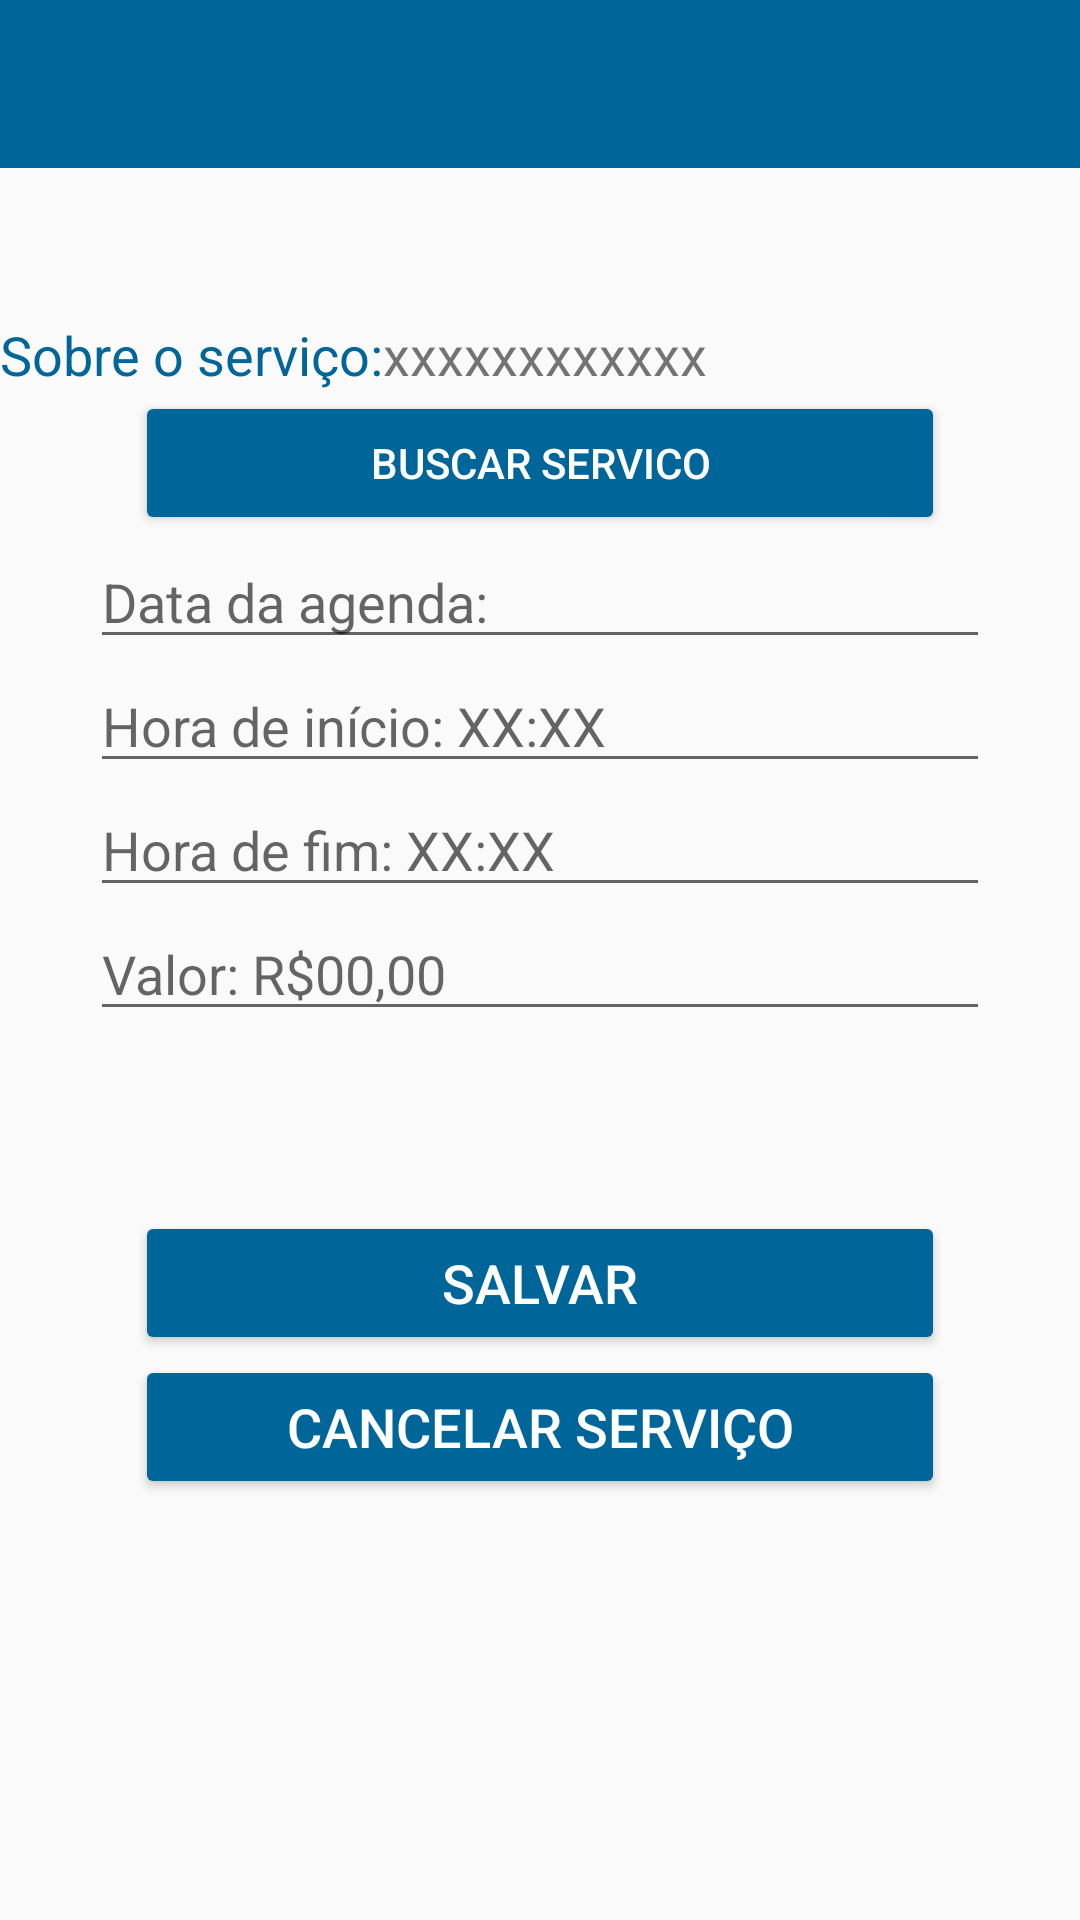

This screen was rendered from an Android layout file. Write that file and the resources it references.
<!-- AndroidManifest.xml: application theme AppTheme -->
<!-- res/layout/activity_horario_detalhe_cliente.xml -->
<?xml version="1.0" encoding="utf-8"?>
<android.support.v4.widget.DrawerLayout xmlns:android="http://schemas.android.com/apk/res/android"
    xmlns:app="http://schemas.android.com/apk/res-auto"
    xmlns:tools="http://schemas.android.com/tools"
    android:layout_width="match_parent"
    android:layout_height="match_parent"
    tools:context=".ui.cliente.HorarioDetalheCliente"
    android:id="@+id/drawer_layout">
    <LinearLayout
        android:layout_width="match_parent"
        android:layout_height="match_parent"
        android:orientation="vertical">


        <android.support.v7.widget.Toolbar
            android:layout_width="match_parent"
            android:layout_height="?attr/actionBarSize"
            android:background="@color/colorPrimary"
            android:theme="@style/Widget.AppCompat.ActionBar"
            app:titleTextColor="#ffffff"
            android:id="@+id/toolbar"></android.support.v7.widget.Toolbar>

        <ScrollView
            android:layout_width="match_parent"
            android:layout_height="wrap_content">
            <RelativeLayout
                android:layout_width="match_parent"
                android:layout_height="match_parent">



                <TextView
                    android:id="@+id/centralizador"
                    android:layout_width="50dp"
                    android:layout_height="20dp"
                    android:layout_centerHorizontal="true"

                    />




                <TextView
                    android:id="@+id/espacoVazio1"
                    android:layout_width="50dp"
                    android:layout_height="50dp"
                    android:layout_centerHorizontal="true"
                    android:layout_below="@id/labelSobreCliente"
                    />

                <TextView
                    android:id="@+id/labelSobreServico"
                    android:layout_width="wrap_content"
                    android:layout_height="wrap_content"
                    android:hint="Sobre o serviço:"
                    android:textSize="18dp"
                    android:textColorHint="@color/colorPrimary"
                    android:layout_below="@+id/espacoVazio1"/>


                <TextView
                    android:id="@+id/nome_servico"
                    android:text="xxxxxxxxxxxx"
                    android:layout_width="wrap_content"
                    android:layout_height="wrap_content"
                    android:layout_toRightOf="@+id/labelSobreServico"
                    android:textSize="18dp"
                    android:layout_alignBottom="@+id/labelSobreServico"
                    />

                <Button
                    android:id="@+id/botaoBuscarServico"
                    android:layout_width="270dp"
                    android:layout_height="wrap_content"
                    android:text="Buscar Servico"
                    android:layout_below="@id/labelSobreServico"
                    android:theme="@style/AppTheme.Button"
                    android:layout_centerHorizontal="true"/>



                <EditText
                    android:id="@+id/campoDataAgenda"
                    android:layout_width="300dp"
                    android:layout_height="wrap_content"
                    android:layout_centerHorizontal="true"
                    android:hint="Data da agenda:"
                    android:textSize="18dp"
                    android:layout_below="@id/botaoBuscarServico"
                    android:editable="false"
                    />

                <EditText
                    android:id="@+id/campoHoraInicio"
                    android:layout_width="300dp"
                    android:layout_height="wrap_content"
                    android:layout_centerHorizontal="true"
                    android:hint="Hora de início: XX:XX"
                    android:textSize="18dp"
                    android:layout_below="@id/campoDataAgenda"
                    android:editable="false"
                    />

                <EditText
                    android:id="@+id/campoHoraFim"
                    android:layout_width="300dp"
                    android:layout_height="wrap_content"
                    android:layout_centerHorizontal="true"
                    android:hint="Hora de fim: XX:XX"
                    android:textSize="18dp"
                    android:layout_below="@id/campoHoraInicio"
                    android:editable="false"
                    />

                <EditText
                    android:id="@+id/campoPrecoServico"
                    android:layout_width="300dp"
                    android:layout_height="wrap_content"
                    android:layout_centerHorizontal="true"
                    android:hint="Valor: R$00,00"
                    android:textSize="18dp"
                    android:layout_below="@id/campoHoraFim"
                    android:editable="false"
                    />

                <TextView
                    android:id="@+id/espacoVazio3"
                    android:layout_width="50dp"
                    android:layout_height="30dp"
                    android:layout_centerHorizontal="true"
                    android:layout_below="@id/campoPrecoServico"
                    />


                <TextView
                    android:id="@+id/espacoVazio2"
                    android:layout_width="50dp"
                    android:layout_height="30dp"
                    android:layout_centerHorizontal="true"
                    android:layout_below="@id/espacoVazio3"
                    />

                <Button
                    android:id="@+id/botaoSalvarHorario"
                    android:layout_width="270dp"
                    android:layout_height="wrap_content"
                    android:text="Salvar"
                    android:layout_below="@+id/espacoVazio2"
                    android:textSize="18dp"
                    android:layout_centerHorizontal="true"
                    android:theme="@style/AppTheme.Button"
                    />



                <Button
                    android:id="@+id/botaoCancelarHorario"
                    android:layout_width="270dp"
                    android:layout_height="wrap_content"
                    android:text="Cancelar serviço"
                    android:layout_below="@+id/botaoSalvarHorario"
                    android:textSize="18dp"
                    android:layout_centerHorizontal="true"
                    android:theme="@style/AppTheme.Button"

                    />






            </RelativeLayout>
        </ScrollView>

    </LinearLayout>

    <android.support.design.widget.NavigationView
        android:layout_width="wrap_content"
        android:layout_height="match_parent"
        android:layout_gravity="start"
        android:id="@+id/navigation_view"
        app:menu="@menu/menu_lateral_cliente"
        app:headerLayout="@layout/drawer_header">


    </android.support.design.widget.NavigationView>

</android.support.v4.widget.DrawerLayout>
<!-- res/layout/drawer_header.xml (included above) -->
<?xml version="1.0" encoding="utf-8"?>
<LinearLayout xmlns:android="http://schemas.android.com/apk/res/android"
    android:orientation="vertical"
    android:layout_width="match_parent"
    android:layout_height="0dp"
    android:background="#DC143C"

    >

</LinearLayout>
<!-- resources referenced by this layout -->
<resources>
  <color name="colorPrimary">#006699</color>
  <style name="AppTheme.Button" parent="Widget.AppCompat.Button.Borderless.Colored">
          <item name="colorButtonNormal">@color/colorPrimary</item>
          <item name="android:textColor">#FFFFFF</item>
      </style>
  <style name="AppTheme" parent="Theme.AppCompat.Light.NoActionBar">
          
          <item name="colorPrimary">@color/colorPrimary</item>
          <item name="colorPrimaryDark">@color/colorPrimaryDark</item>
          <item name="colorAccent">@color/colorAccent</item>
          <item name="android:statusBarColor">#204060</item>
  
      </style>
  <color name="colorPrimaryDark">#ffffff</color>
  <color name="colorAccent">#D81B60</color>
</resources>
